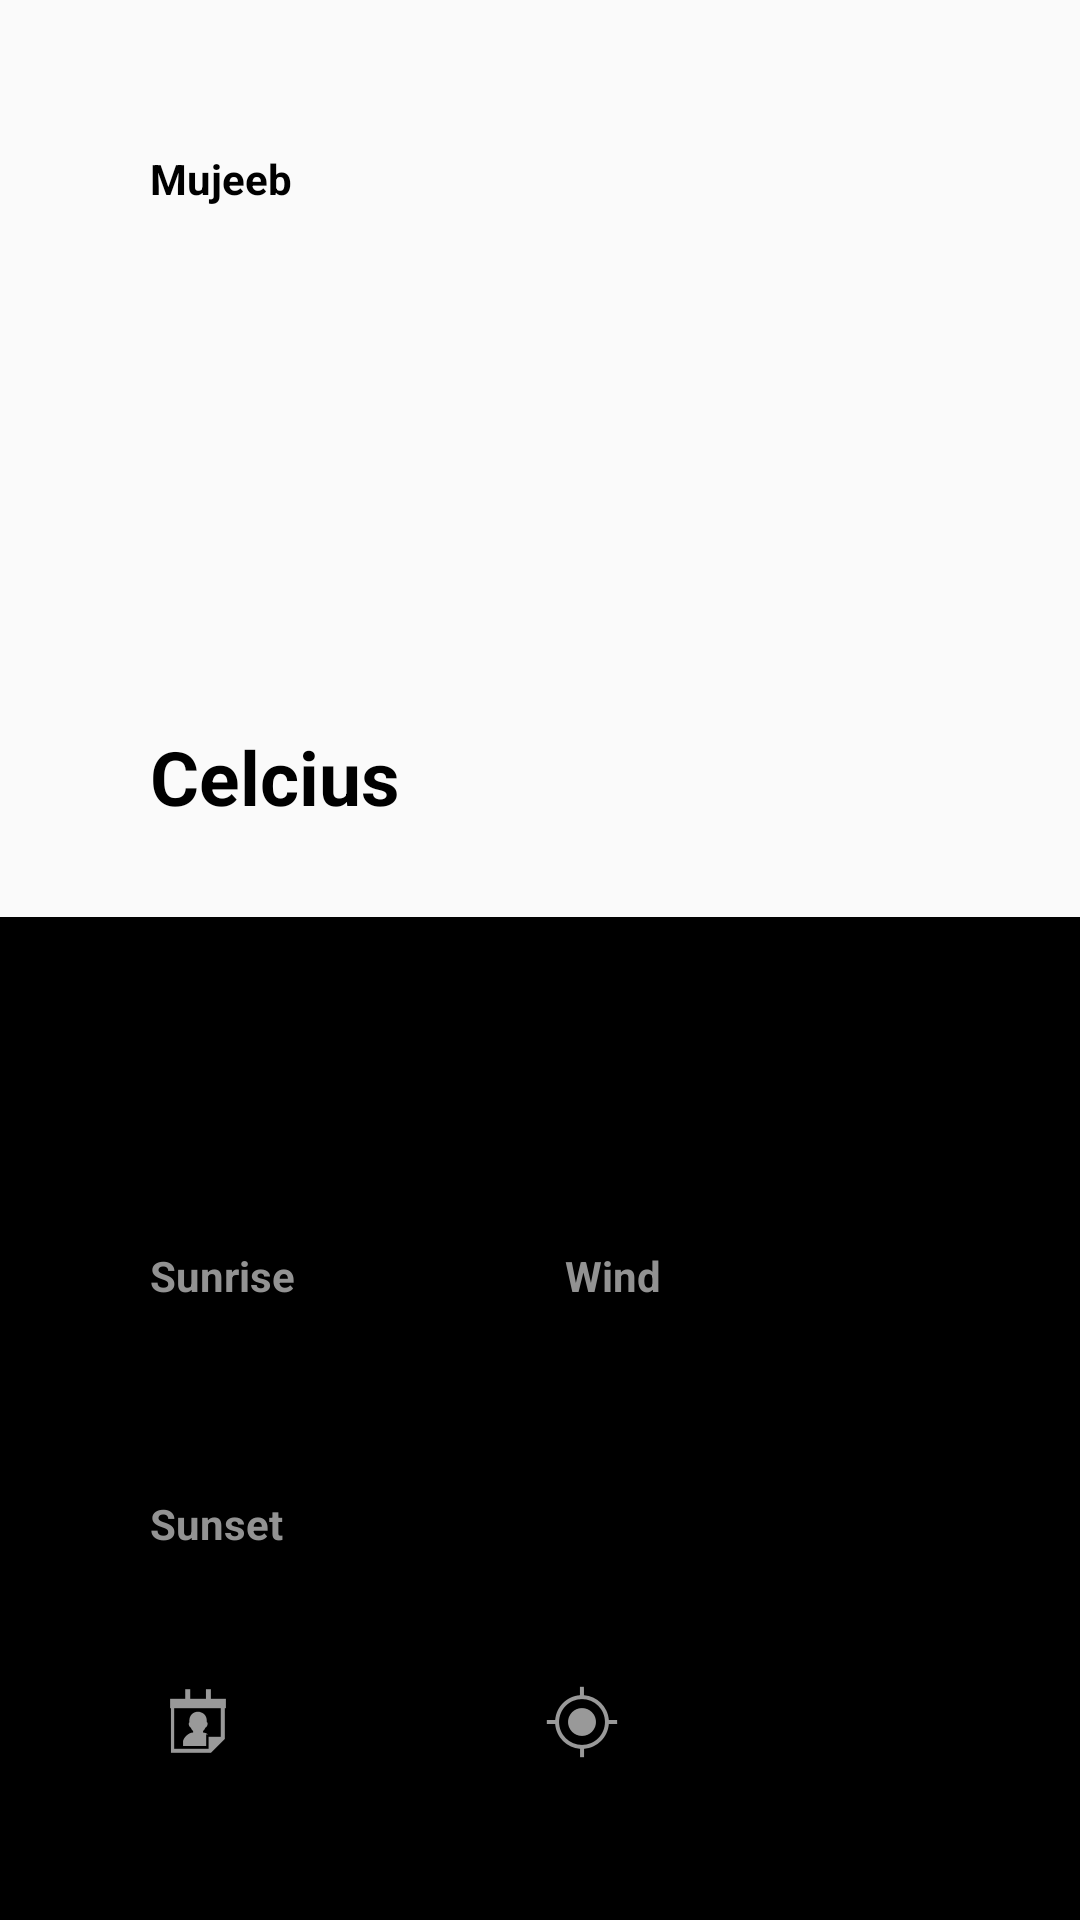

Here is an Android app screen rendered from its layout file. Give the layout XML and the strings, colors and styles it references.
<!-- AndroidManifest.xml: application theme SplashTheme -->
<!-- res/layout/weather_details.xml -->
<?xml version="1.0" encoding="utf-8"?>
<android.support.constraint.ConstraintLayout
        xmlns:android="http://schemas.android.com/apk/res/android"
        xmlns:app="http://schemas.android.com/apk/res-auto"
        xmlns:tools="http://schemas.android.com/tools" android:layout_width="match_parent"
        android:layout_height="match_parent">

    <TextView
            tools:text="Greeting"
            android:layout_width="wrap_content"
            android:layout_height="wrap_content"
            android:id="@+id/greeting"
            app:layout_constraintStart_toStartOf="parent"
            app:layout_constraintTop_toTopOf="parent"
            android:layout_marginStart="50dp"
            android:layout_marginTop="50dp"/>
    <TextView
            android:text="Mujeeb"
            android:layout_width="wrap_content"
            android:layout_height="wrap_content"
            android:id="@+id/textView4"
            app:layout_constraintStart_toEndOf="@id/greeting"
            app:layout_constraintTop_toTopOf="parent"
            android:layout_marginTop="50dp"
            android:textStyle="bold"
            android:textColor="@color/black"/>
    <TextView
            tools:text="N0"
            android:layout_width="wrap_content"
            android:layout_height="wrap_content"
            android:id="@+id/degreeNo"
            app:layout_constraintStart_toStartOf="parent"
            app:layout_constraintTop_toBottomOf="@id/greeting"
            android:textSize="100sp"
            android:textStyle="bold"
            android:textColor="@color/black"
            android:layout_marginStart="50dp"
            android:layout_marginTop="40dp"/>
    <TextView
            android:text="Celcius"
            android:layout_width="wrap_content"
            android:layout_height="wrap_content"
            android:id="@+id/degree"
            app:layout_constraintStart_toStartOf="parent"
            app:layout_constraintTop_toBottomOf="@id/degreeNo"
            android:layout_marginStart="50dp"
            android:textColor="@color/black"
            android:textStyle="bold"
            android:textSize="25sp"/>

    <ImageView
            android:layout_width="100dp"
            android:layout_height="100dp"
            app:srcCompat="@drawable/ic_launcher_background"
            android:id="@+id/weatherIcon"
            app:layout_constraintEnd_toEndOf="parent"
            android:layout_marginTop="8dp"
            app:layout_constraintTop_toTopOf="parent"/>

    <View android:layout_width="match_parent"
          android:layout_height="0dp"
          android:id="@+id/view2"
          android:layout_marginTop="30dp"
          app:layout_constraintStart_toStartOf="parent"
          app:layout_constraintTop_toBottomOf="@id/degree"
          android:background="@color/black"/>

    <TextView
            tools:text="Day"
            android:layout_width="wrap_content"
            android:layout_height="wrap_content"
            android:id="@+id/day"
            android:textSize="30sp"
            android:textStyle="bold"
            android:textColor="@color/white"
            app:layout_constraintStart_toStartOf="parent"
            app:layout_constraintTop_toTopOf="@id/view2"
            android:layout_marginTop="30dp"
            android:layout_marginStart="50dp"/>
    <TextView
            android:text="Sunrise"
            android:layout_width="wrap_content"
            android:layout_height="wrap_content"
            android:id="@+id/sunriseTxt"
            app:layout_constraintStart_toStartOf="parent"
            app:layout_constraintTop_toTopOf="@id/view2"
            android:layout_marginStart="50dp"
            android:layout_marginTop="110dp"
            android:textColor="@color/gray"
            android:textStyle="bold"/>
    <TextView
            tools:text="06.11"
            android:layout_width="wrap_content"
            android:layout_height="wrap_content"
            android:id="@+id/sunrise"
            android:textColor="@color/white"
            android:textStyle="bold"
            android:textSize="25sp"
            app:layout_constraintTop_toBottomOf="@+id/sunriseTxt"
            app:layout_constraintStart_toStartOf="@+id/sunriseTxt"/>
    <TextView
            android:text="Wind"
            android:layout_width="wrap_content"
            android:layout_height="wrap_content"
            android:id="@+id/windTxt"
            android:textColor="@color/gray"
            android:textStyle="bold"
            app:layout_constraintStart_toEndOf="@id/sunriseTxt"
            app:layout_constraintTop_toTopOf="@id/view2"
            android:layout_marginStart="90dp"
            android:layout_marginTop="110dp"/>
    <TextView
            tools:text="33 n/s SW"
            android:layout_width="wrap_content"
            android:layout_height="wrap_content"
            android:id="@+id/wind"
            android:textStyle="bold"
            android:textColor="@color/white"
            android:textSize="25sp"
            app:layout_constraintStart_toStartOf="@id/windTxt"
            app:layout_constraintTop_toBottomOf="@id/windTxt"/>
    <TextView
            android:text="Sunset"
            android:layout_width="wrap_content"
            android:layout_height="wrap_content"
            android:id="@+id/sunsetTxt"
            android:textStyle="bold"
            android:textColor="@color/gray"
            app:layout_constraintStart_toStartOf="@+id/sunriseTxt"
            app:layout_constraintTop_toBottomOf="@+id/sunrise"
            android:layout_marginTop="30dp"/>
    <TextView
            tools:text="18.05"
            android:layout_width="wrap_content"
            android:layout_height="wrap_content"
            android:id="@+id/sunset"
            android:textColor="@color/white"
            android:textStyle="bold"
            android:textSize="25sp"
            app:layout_constraintStart_toStartOf="@+id/sunsetTxt"
            app:layout_constraintTop_toBottomOf="@+id/sunsetTxt"/>

    <ImageView
            android:layout_width="wrap_content"
            android:layout_height="wrap_content"
            app:srcCompat="@android:drawable/ic_menu_my_calendar"
            android:id="@+id/imageView2"
            app:layout_constraintStart_toStartOf="parent"
            app:layout_constraintBottom_toBottomOf="@+id/date"
            android:layout_marginEnd="8dp"
            android:layout_marginStart="50dp"/>

    <TextView
            tools:text="Date Month Year"
            android:layout_width="wrap_content"
            android:layout_height="wrap_content"
            android:id="@+id/date"
            android:textStyle="bold"
            android:textColor="@color/white"
            app:layout_constraintStart_toEndOf="@id/imageView2"
            app:layout_constraintBottom_toBottomOf="parent"
            android:layout_marginStart="10dp"
            android:layout_marginBottom="50dp"/>

    <ImageView
            android:layout_width="wrap_content"
            android:layout_height="wrap_content"
            app:srcCompat="@android:drawable/ic_menu_mylocation"
            android:id="@+id/locationImg"
            app:layout_constraintBottom_toBottomOf="parent"
            app:layout_constraintEnd_toEndOf="parent"
            android:layout_marginEnd="150dp"
            android:layout_marginBottom="50dp"/>

    <TextView
            tools:text="Lagos, Nigeria"
            android:layout_width="wrap_content"
            android:layout_height="wrap_content"
            android:id="@+id/location"
            android:textStyle="bold"
            android:textColor="@color/white"
            app:layout_constraintStart_toEndOf="@id/locationImg"
            app:layout_constraintBottom_toBottomOf="parent"
            android:layout_marginBottom="50dp"
            android:layout_marginStart="10dp"/>

</android.support.constraint.ConstraintLayout>
<!-- resources referenced by this layout -->
<resources>
  <color name="black">#000000</color>
  <color name="gray">#929292</color>
  <color name="white">#FFFFFF</color>
  <style name="SplashTheme" parent="Theme.AppCompat.Light.NoActionBar" />
</resources>
